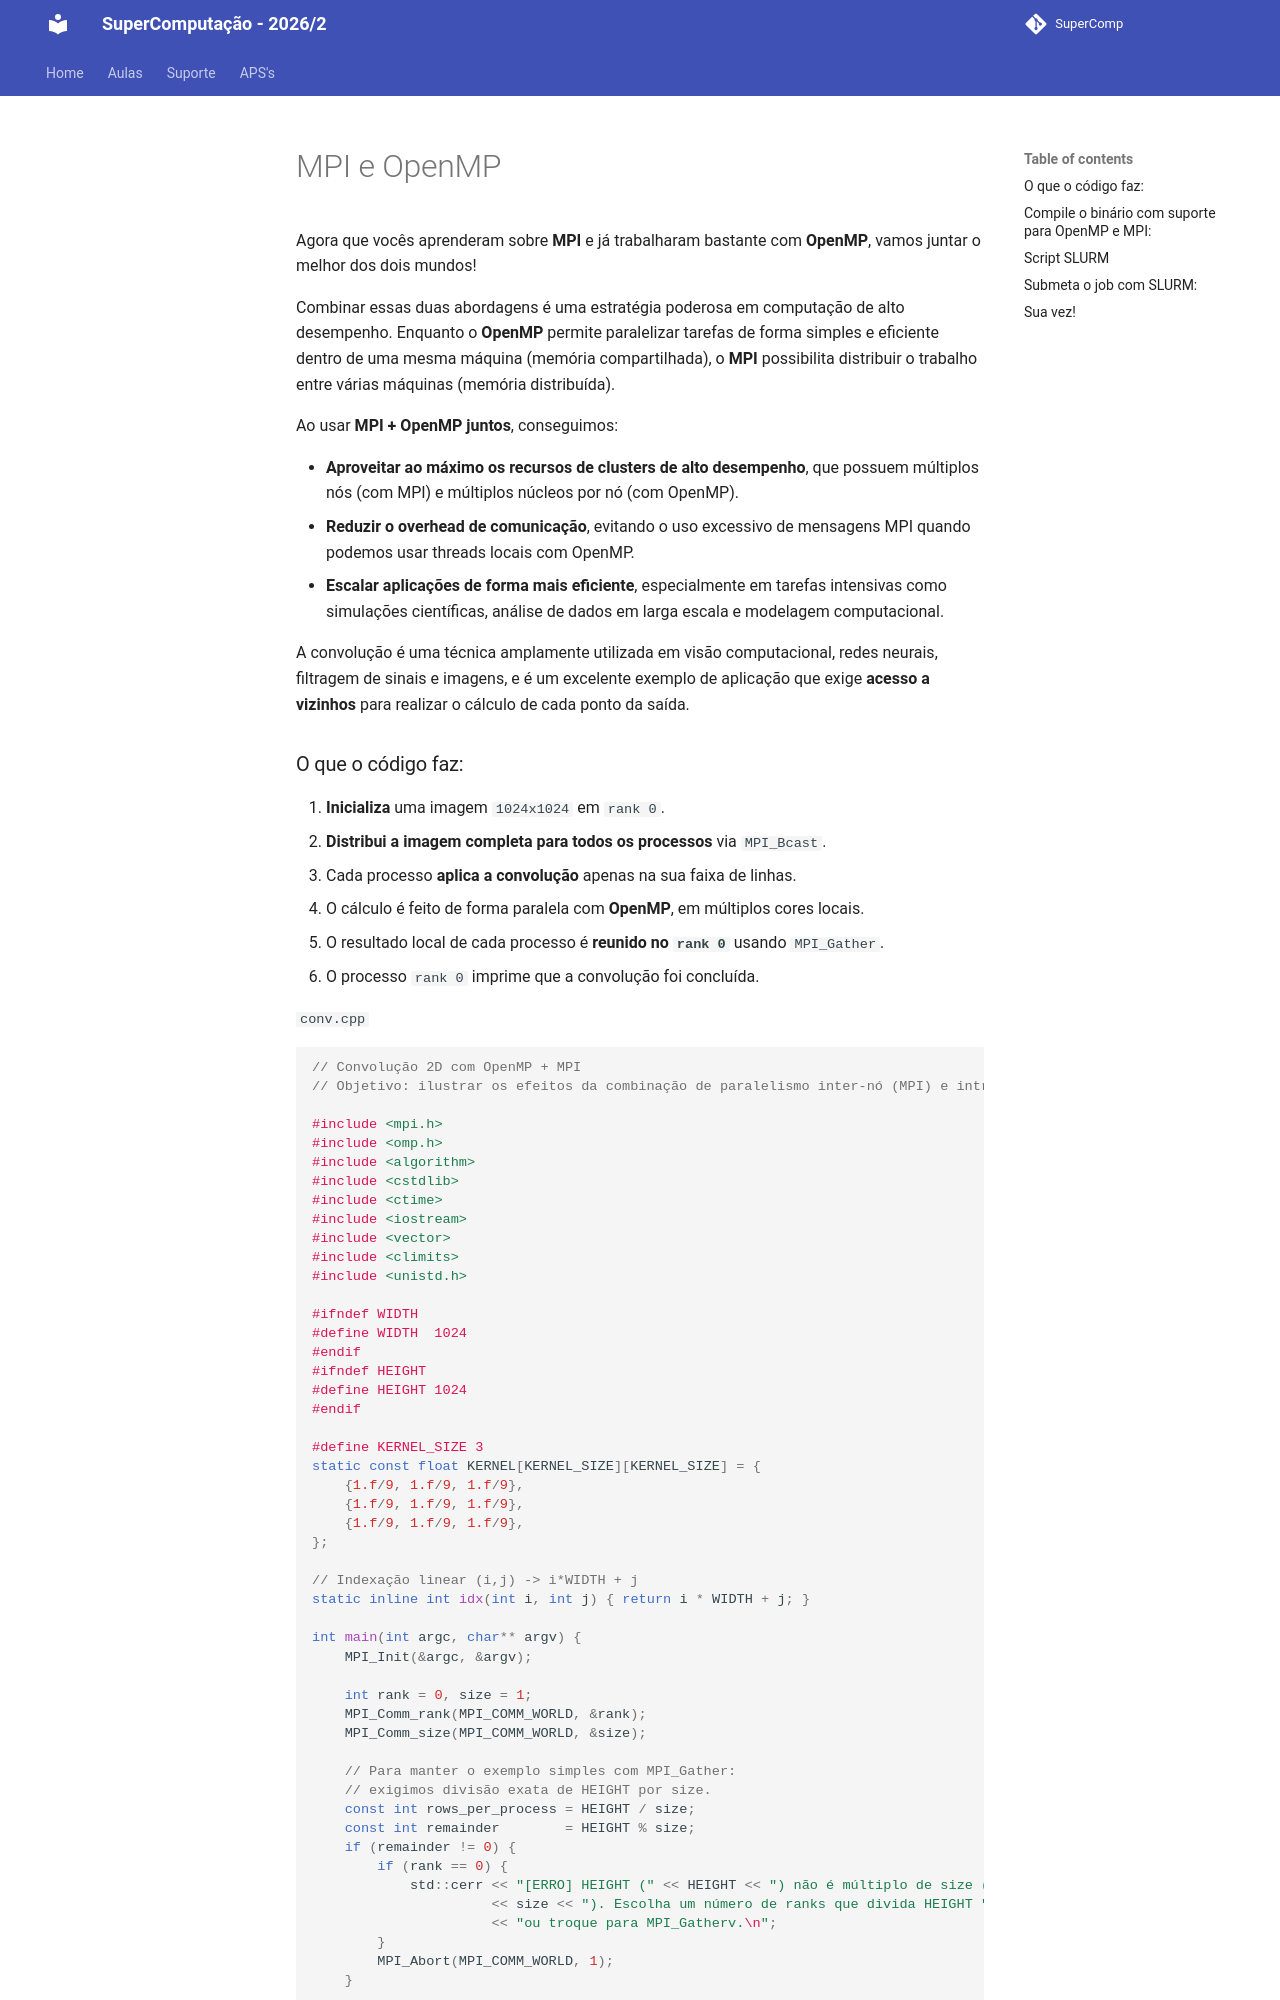

repository: Insper/supercomp · page: aulas/aula08/index_old/index.html · generator: mkdocs

# MPI e OpenMP

Agora que vocês aprenderam sobre **MPI** e já trabalharam bastante com **OpenMP**, vamos juntar o melhor dos dois mundos!

Combinar essas duas abordagens é uma estratégia poderosa em computação de alto desempenho. Enquanto o **OpenMP** permite paralelizar tarefas de forma simples e eficiente dentro de uma mesma máquina (memória compartilhada), o **MPI** possibilita distribuir o trabalho entre várias máquinas (memória distribuída).

Ao usar **MPI + OpenMP juntos**, conseguimos:

- **Aproveitar ao máximo os recursos de clusters de alto desempenho**, que possuem múltiplos nós (com MPI) e múltiplos núcleos por nó (com OpenMP).
- **Reduzir o overhead de comunicação**, evitando o uso excessivo de mensagens MPI quando podemos usar threads locais com OpenMP.
- **Escalar aplicações de forma mais eficiente**, especialmente em tarefas intensivas como simulações científicas, análise de dados em larga escala e modelagem computacional.

A convolução é uma técnica amplamente utilizada em visão computacional, redes neurais, filtragem de sinais e imagens, e é um excelente exemplo de aplicação que exige **acesso a vizinhos** para realizar o cálculo de cada ponto da saída.
